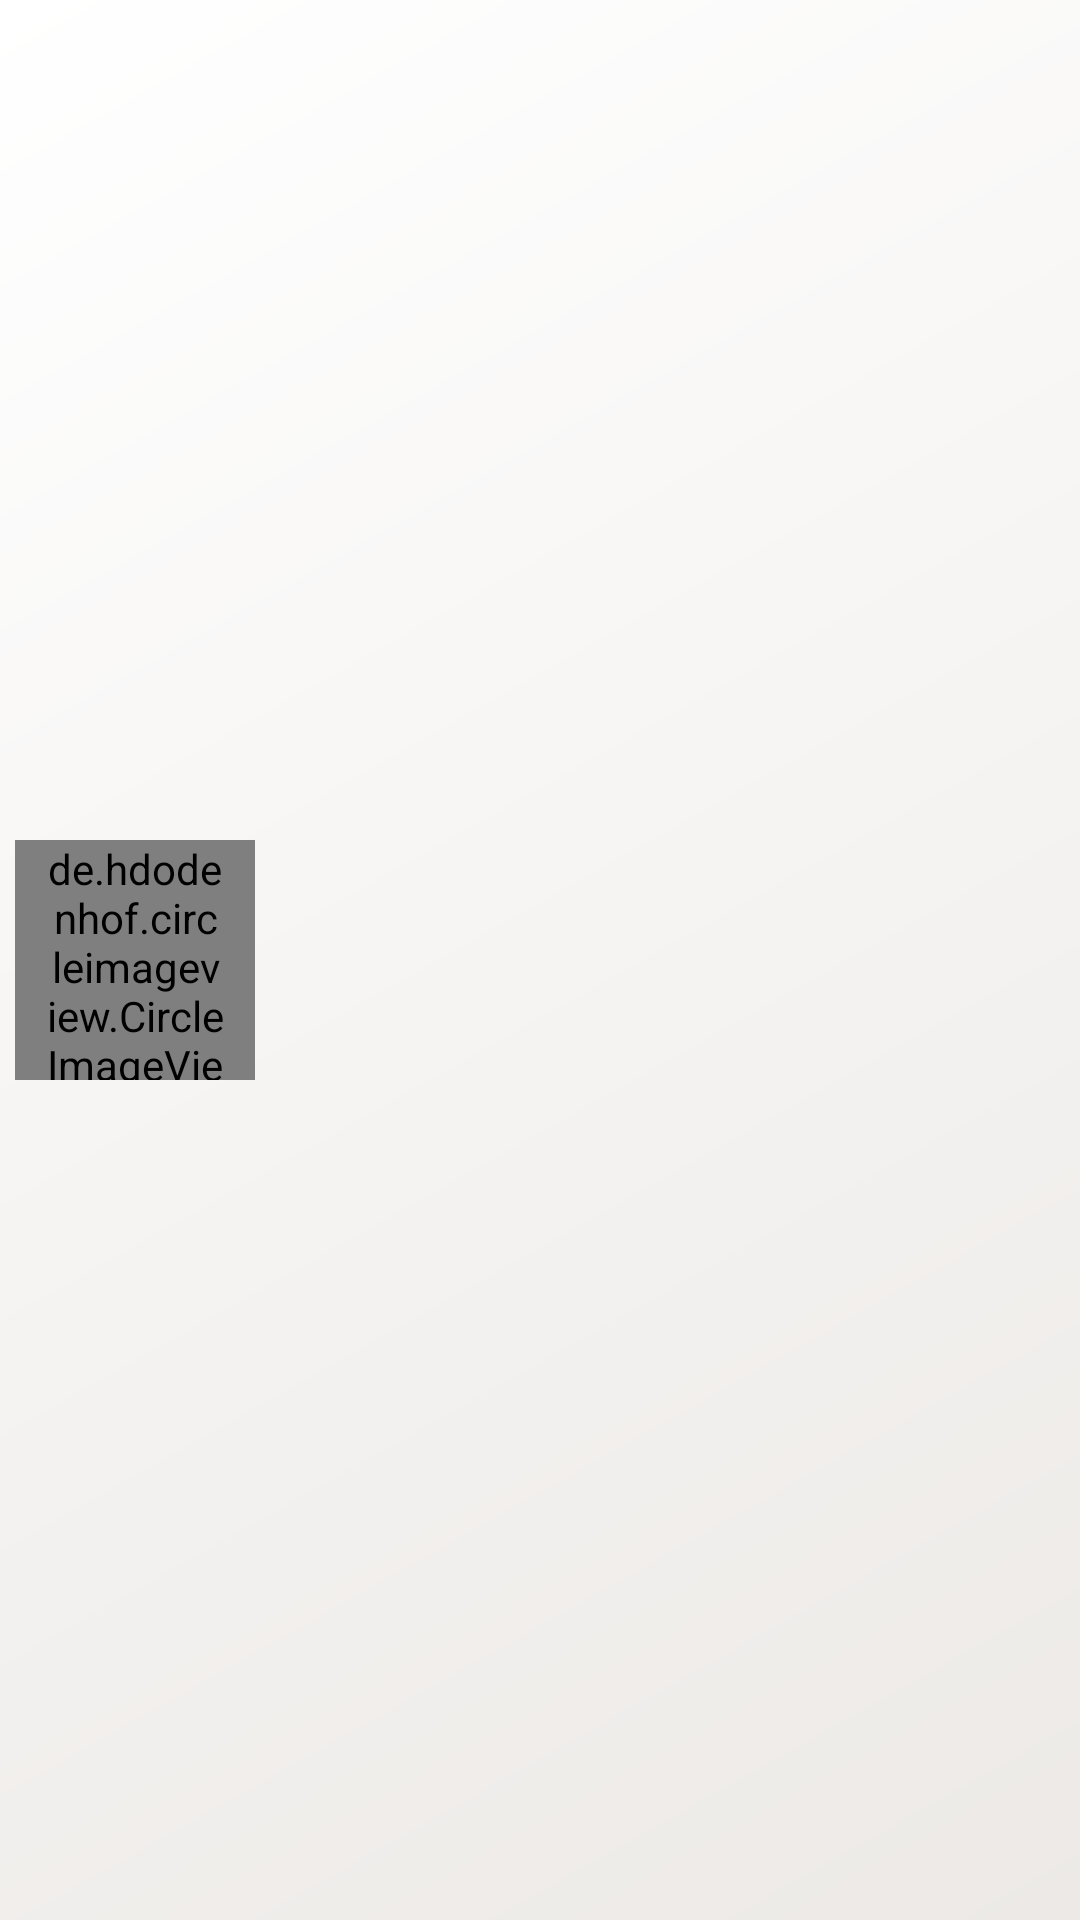

Android layout source for this screen:
<!-- AndroidManifest.xml: application theme AppTheme.NoActionBar -->
<!-- res/layout/leaderboard_user_layout.xml -->
<RelativeLayout xmlns:android="http://schemas.android.com/apk/res/android"
    android:layout_width="fill_parent"
    android:layout_height="fill_parent"
    android:background="@drawable/bg_gradient"
    android:layout_marginBottom="0dp"
    android:layout_marginTop="0dp"
    android:focusableInTouchMode="true">

    <de.hdodenhof.circleimageview.CircleImageView
        android:id="@+id/profilePic_list"
        android:layout_width="80dp"
        android:layout_height="80dp"
        android:layout_centerVertical="true"
        android:layout_toEndOf="@id/position_list"
        android:src="@android:color/white"
        android:paddingLeft="10dp"
        android:paddingRight="10dp"
        android:scaleType="centerCrop" />

    <TextView
        android:id="@+id/position_list"
        android:layout_width="wrap_content"
        android:layout_height="wrap_content"
        android:layout_centerVertical="true"
        android:layout_marginStart="5dp" />

    <TextView
        android:id="@+id/userName_list"
        android:layout_width="wrap_content"
        android:layout_height="wrap_content"
        android:layout_centerVertical="true"
        android:layout_toRightOf="@+id/profilePic_list"
        android:paddingTop="10dp" />

    <TextView
        android:id="@+id/userLevel_list"
        android:layout_width="wrap_content"
        android:layout_height="wrap_content"
        android:layout_alignParentRight="true"
        android:layout_centerVertical="true"
        android:layout_marginEnd="5dp" />

    <TextView
        android:id="@+id/userXp_list"
        android:layout_width="wrap_content"
        android:layout_height="wrap_content"
        android:layout_below="@id/userLevel_list"
        android:layout_alignParentRight="true"
        android:layout_centerVertical="false"
        android:layout_marginTop="40dp"
        android:layout_marginEnd="5dp"
        android:textColor="@color/changed_red"
        android:textSize="10sp" />
</RelativeLayout>
<!-- resources referenced by this layout -->
<resources>
  <color name="changed_red">#b82323</color>
  <!-- drawable bg_gradient (drawable) -->
  <?xml version="1.0" encoding="utf-8"?>
  <shape xmlns:android="http://schemas.android.com/apk/res/android"
      android:shape="rectangle">
      <gradient
          android:type="linear"
          android:angle="135"
          android:startColor="#ece9e6"
          android:endColor="#ffffff" />
  
  </shape>
  <style name="AppTheme.NoActionBar" parent="Theme.AppCompat.Light.DarkActionBar">
          <item name="windowActionBar">false</item>
          <item name="windowNoTitle">true</item>
          <item name="android:windowFullscreen">true</item>
      </style>
</resources>
